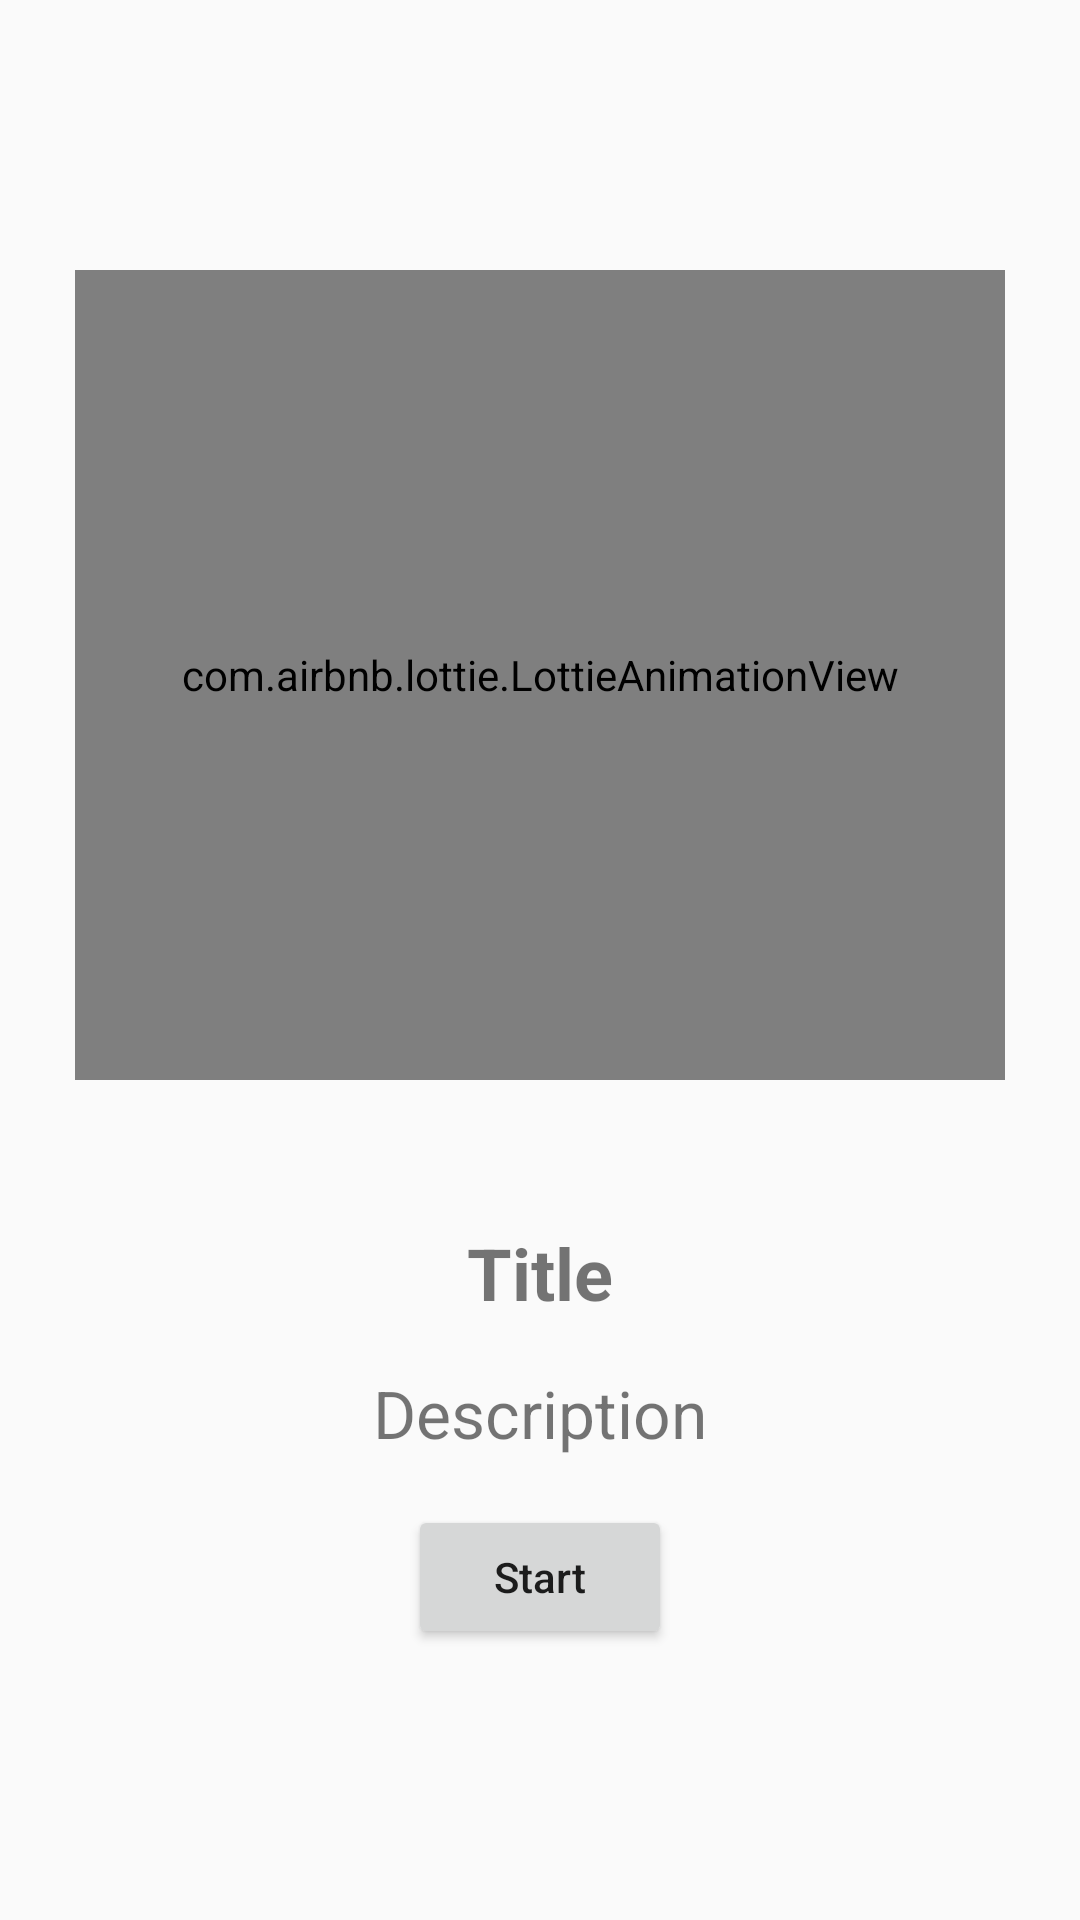

The Android layout XML behind this screen, and the referenced resources:
<!-- AndroidManifest.xml: application theme Theme.AppNote -->
<!-- res/layout/pager_bord.xml -->
<?xml version="1.0" encoding="utf-8"?>
<LinearLayout xmlns:android="http://schemas.android.com/apk/res/android"
    android:layout_width="match_parent"
    android:layout_height="match_parent"
    xmlns:app="http://schemas.android.com/apk/res-auto"
    android:gravity="center"
    android:orientation="vertical">


    <com.airbnb.lottie.LottieAnimationView
        android:id="@+id/lottie_animation_view"
        android:layout_width="310dp"
        android:layout_height="270dp"
        app:lottie_autoPlay="true"
        app:lottie_loop="true"/>

    <TextView
        android:id="@+id/textTitle"
        android:layout_width="wrap_content"
        android:layout_height="wrap_content"
        android:layout_marginTop="48dp"
        android:text="Title"
        android:textSize="24sp"
        android:textStyle="bold" />

    <TextView
        android:id="@+id/textDesc"
        android:layout_width="wrap_content"
        android:layout_height="wrap_content"
        android:layout_marginTop="16dp"
        android:text="Description"
        android:textSize="22sp" />

    <Button
        android:id="@+id/btnStart"
        android:layout_width="wrap_content"
        android:layout_height="wrap_content"
        android:layout_marginTop="16dp"
        android:text="Start"
        android:textAllCaps="false"/>

</LinearLayout>
<!-- resources referenced by this layout -->
<resources>
  <style name="Theme.AppNote" parent="Theme.AppCompat.DayNight.DarkActionBar">
      
      <item name="colorPrimary">@color/purple_500</item>
      <item name="colorPrimaryVariant">@color/purple_700</item>
      <item name="colorOnPrimary">@color/white</item>
      
      <item name="colorSecondary">@color/teal_200</item>
      <item name="colorSecondaryVariant">@color/teal_700</item>
      <item name="colorOnSecondary">@color/black</item>
      
      <item name="android:statusBarColor" tools:targetApi="l">?attr/colorPrimaryVariant</item>
      
  </style>
  <color name="purple_500">#FF6200EE</color>
  <color name="purple_700">#FF3700B3</color>
  <color name="white">#FFFFFFFF</color>
  <color name="teal_200">#FF03DAC5</color>
  <color name="teal_700">#FF018786</color>
  <color name="black">#FF000000</color>
</resources>
